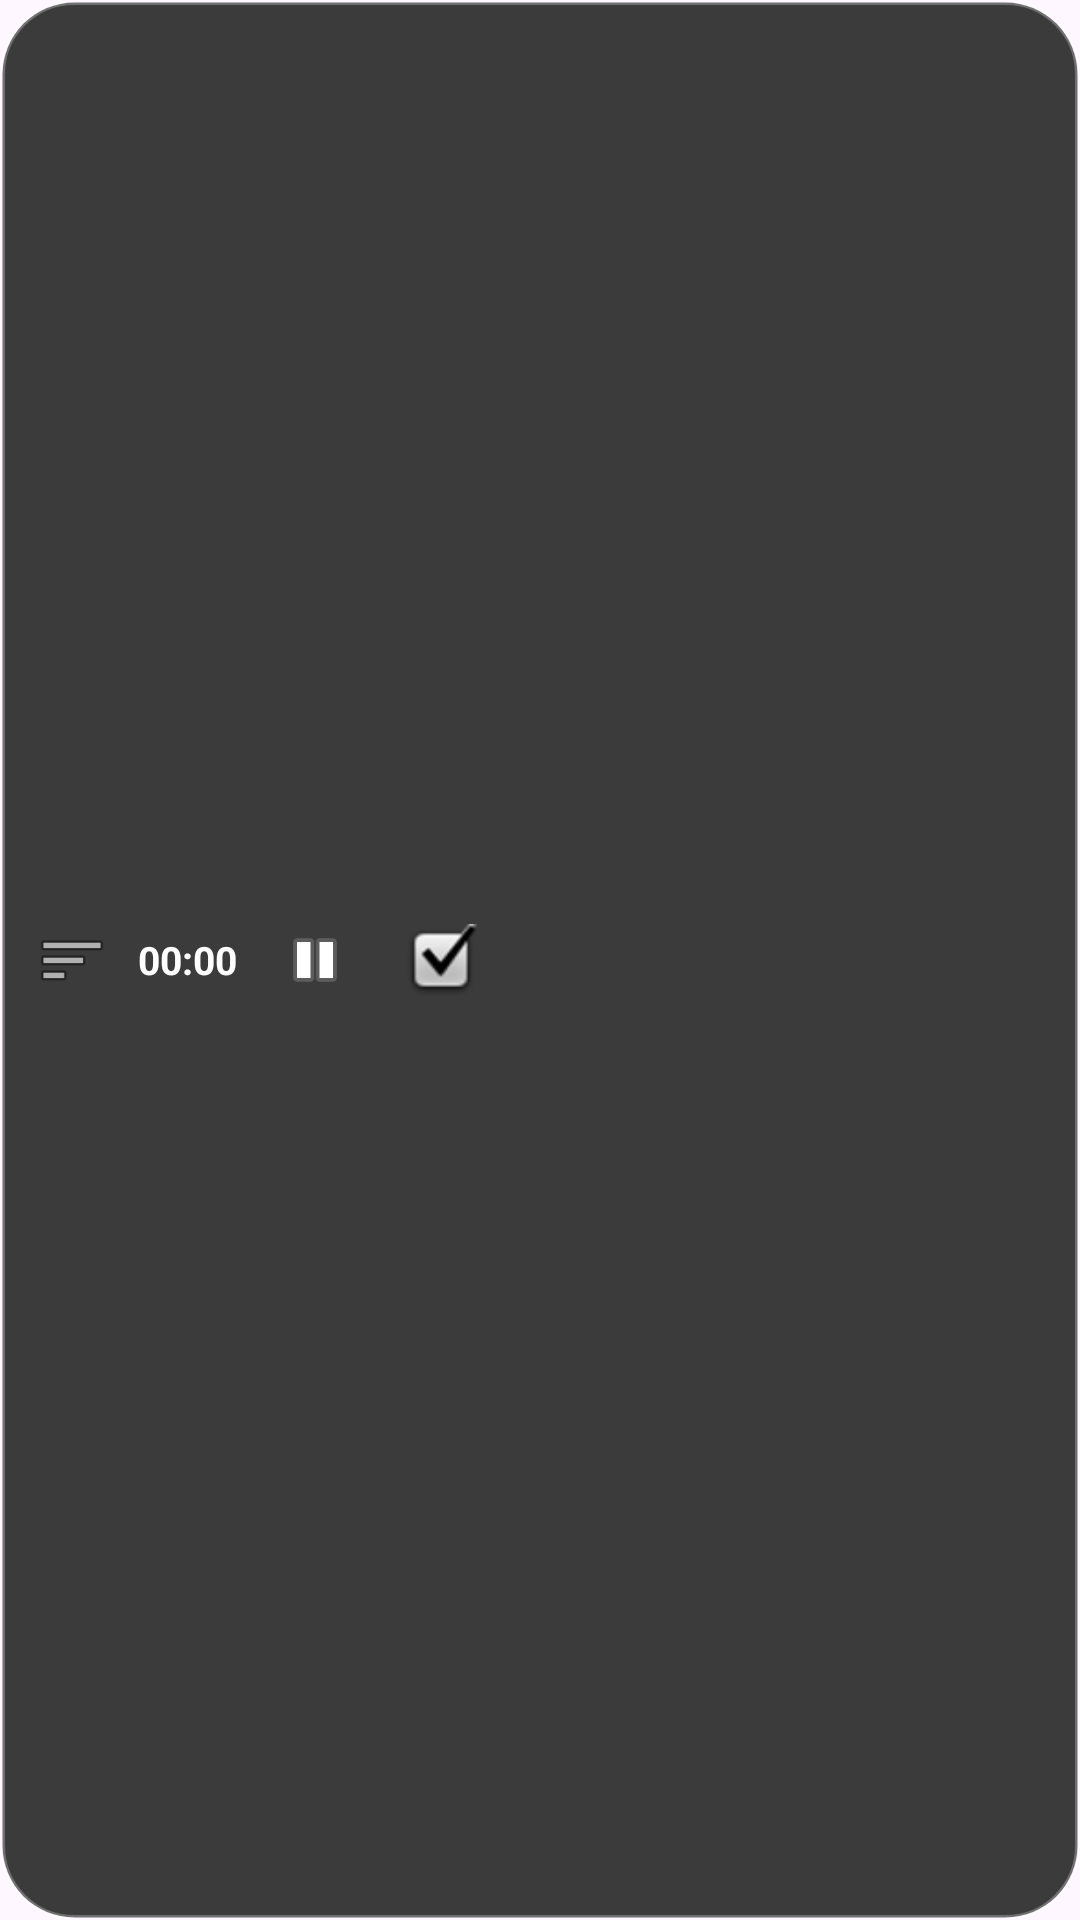

Here is an Android app screen rendered from its layout file. Give the layout XML and the strings, colors and styles it references.
<!-- AndroidManifest.xml: application theme Theme.LightweightScreenRecorder -->
<!-- res/layout/layout_floating_control.xml -->
<?xml version="1.0" encoding="utf-8"?>
<LinearLayout xmlns:android="http://schemas.android.com/apk/res/android"
    android:id="@+id/floatingRoot"
    android:layout_width="wrap_content"
    android:layout_height="wrap_content"
    android:background="@drawable/bg_floating_bubble"
    android:gravity="center_vertical"
    android:orientation="horizontal"
    android:padding="8dp">

    <ImageView
        android:id="@+id/btnDragHandle"
        android:layout_width="32dp"
        android:layout_height="32dp"
        android:background="?selectableItemBackgroundBorderless"
        android:contentDescription="Drag"
        android:padding="4dp"
        android:src="@android:drawable/ic_menu_sort_by_size" />

    <TextView
        android:id="@+id/tvFloatTimer"
        android:layout_width="wrap_content"
        android:layout_height="wrap_content"
        android:layout_marginStart="6dp"
        android:layout_marginEnd="8dp"
        android:text="00:00"
        android:textColor="#FFFFFF"
        android:textSize="13sp"
        android:textStyle="bold" />

    <ImageView
        android:id="@+id/btnFloatPauseResume"
        android:layout_width="36dp"
        android:layout_height="36dp"
        android:layout_marginEnd="6dp"
        android:background="?selectableItemBackgroundBorderless"
        android:contentDescription="Pause/Resume"
        android:padding="6dp"
        android:src="@android:drawable/ic_media_pause" />

    <ImageView
        android:id="@+id/btnFloatStop"
        android:layout_width="36dp"
        android:layout_height="36dp"
        android:background="?selectableItemBackgroundBorderless"
        android:contentDescription="Stop"
        android:padding="6dp"
        android:src="@android:drawable/checkbox_on_background" />

</LinearLayout>
<!-- resources referenced by this layout -->
<resources>
  <!-- drawable bg_floating_bubble (drawable) -->
  <?xml version="1.0" encoding="utf-8"?>
  <shape xmlns:android="http://schemas.android.com/apk/res/android"
      android:shape="rectangle">
      <solid android:color="#D91A1A1A" />
      <corners android:radius="24dp" />
      <stroke
          android:width="1.5dp"
          android:color="#44FFFFFF" />
  </shape>
  <style name="Theme.LightweightScreenRecorder" parent="Theme.Material3.DayNight.NoActionBar">
          <item name="android:statusBarColor">#121212</item>
          <item name="android:navigationBarColor">#121212</item>
      </style>
</resources>
